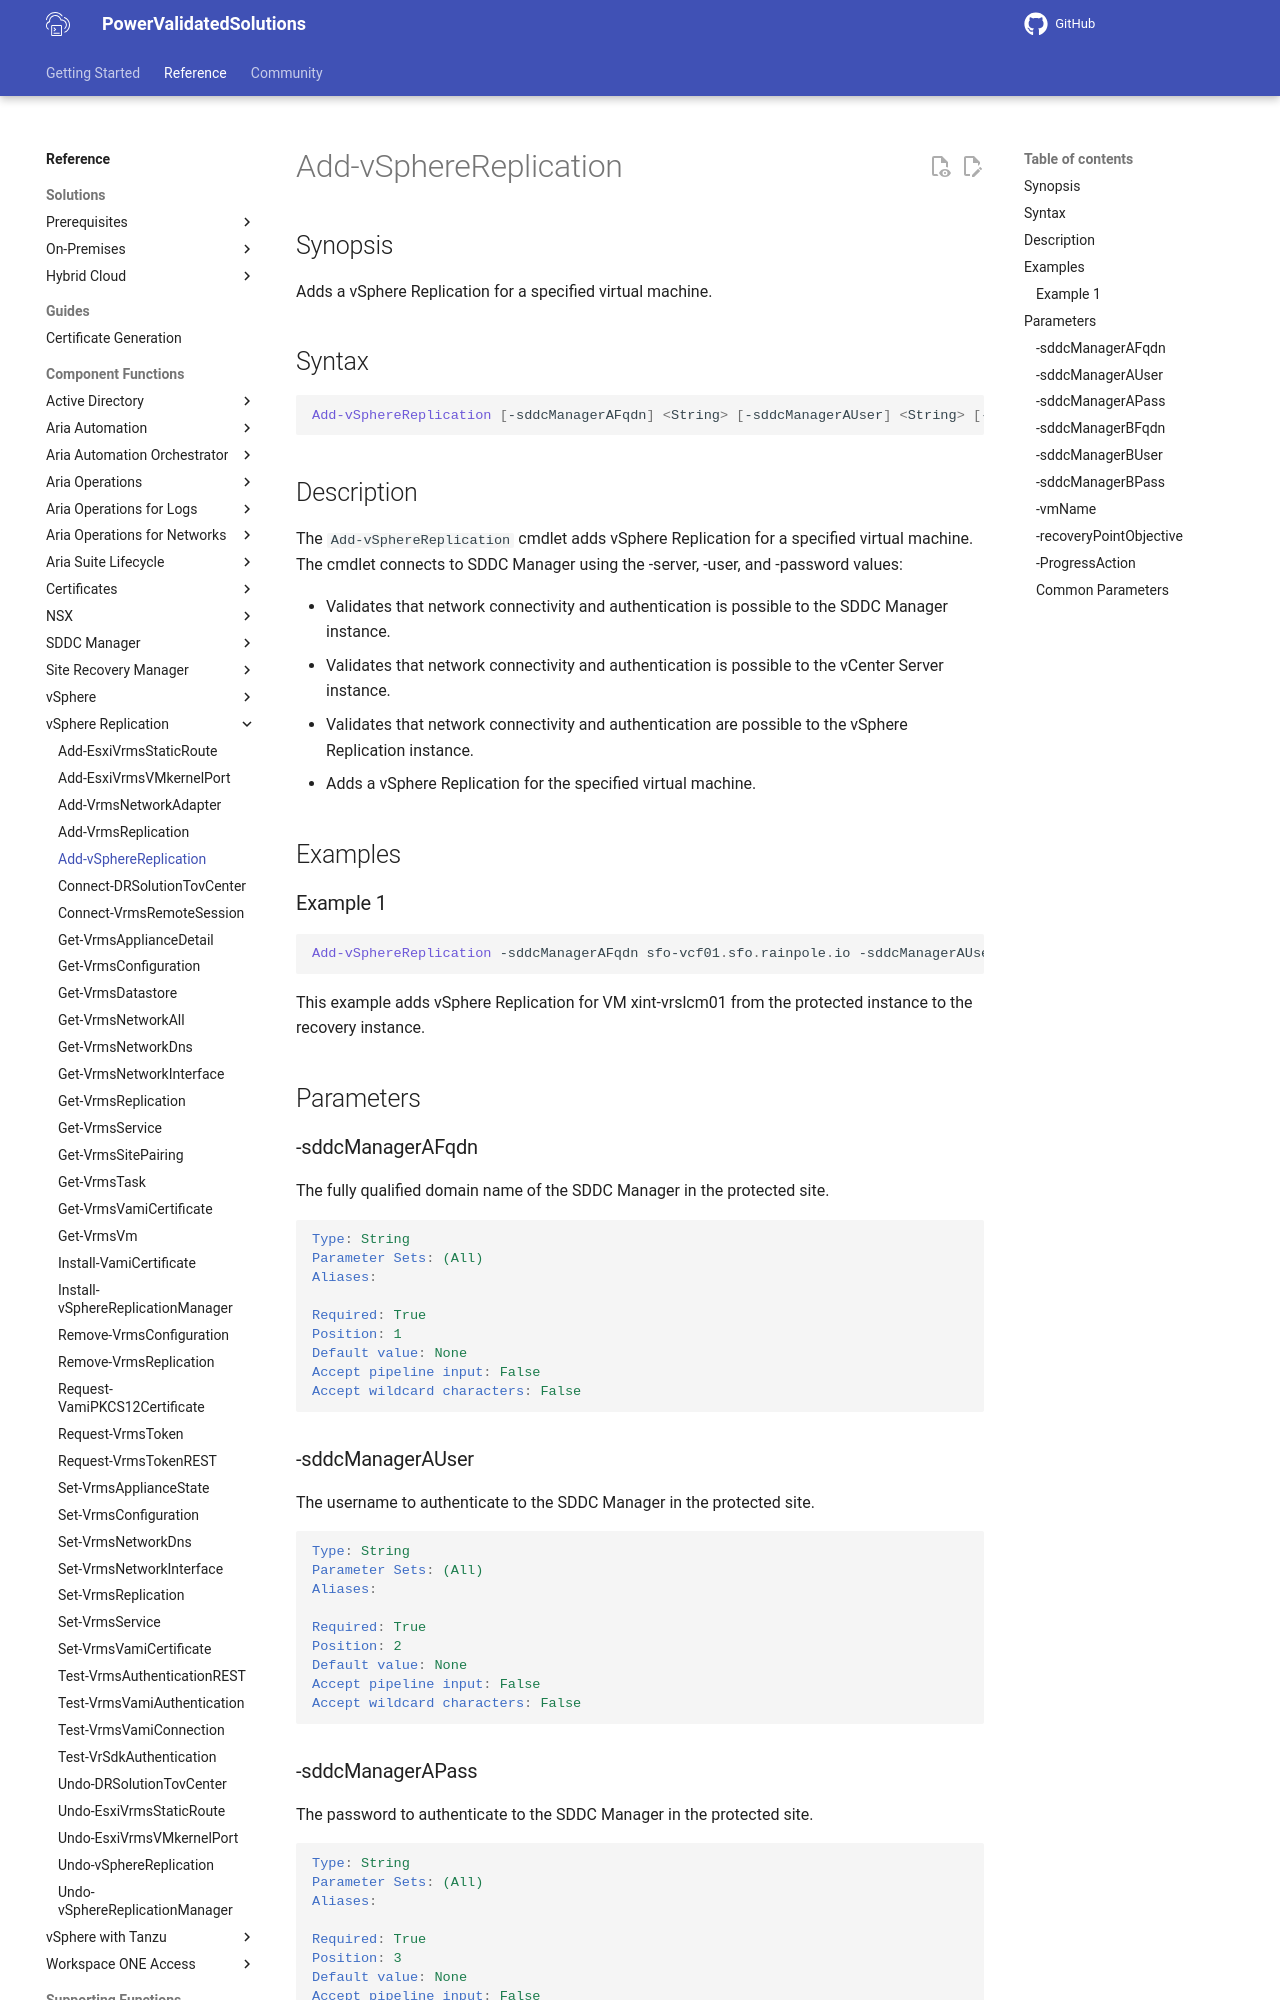

repository: vmware/power-validated-solutions-for-cloud-foundation · page: documentation/functions/vsphere-replication/Add-vSphereReplication/index.html · generator: mkdocs

# Add-vSphereReplication

## Synopsis

Adds a vSphere Replication for a specified virtual machine.

## Syntax

```powershell
Add-vSphereReplication [-sddcManagerAFqdn] <String> [-sddcManagerAUser] <String> [-sddcManagerAPass] <String> [-sddcManagerBFqdn] <String> [-sddcManagerBUser] <String> [-sddcManagerBPass] <String> [-vmName] <String> [-recoveryPointObjective] <Int32> [-ProgressAction <ActionPreference>] [<CommonParameters>]
```

## Description

The `Add-vSphereReplication` cmdlet adds vSphere Replication for a specified virtual machine.
The cmdlet connects to SDDC Manager using the -server, -user, and -password values:

- Validates that network connectivity and authentication is possible to the SDDC Manager instance.
- Validates that network connectivity and authentication is possible to the vCenter Server instance.
- Validates that network connectivity and authentication are possible to the vSphere Replication instance.
- Adds a vSphere Replication for the specified virtual machine.

## Examples

### Example 1

```powershell
Add-vSphereReplication -sddcManagerAFqdn sfo-vcf01.sfo.rainpole.io -sddcManagerAUser administrator@vsphere.local -sddcManagerAPass VMw@re1! -sddcManagerBFqdn sfo-vcf01.sfo.rainpole.io -sddcManagerBUser administrator@vsphere.local -sddcManagerBPass VMw@re1! -vmName xint-vrslcm01 -recoveryPointObjective 15
```

This example adds vSphere Replication for VM xint-vrslcm01 from the protected instance to the recovery instance.

## Parameters

### -sddcManagerAFqdn

The fully qualified domain name of the SDDC Manager in the protected site.

```yaml
Type: String
Parameter Sets: (All)
Aliases:

Required: True
Position: 1
Default value: None
Accept pipeline input: False
Accept wildcard characters: False
```
